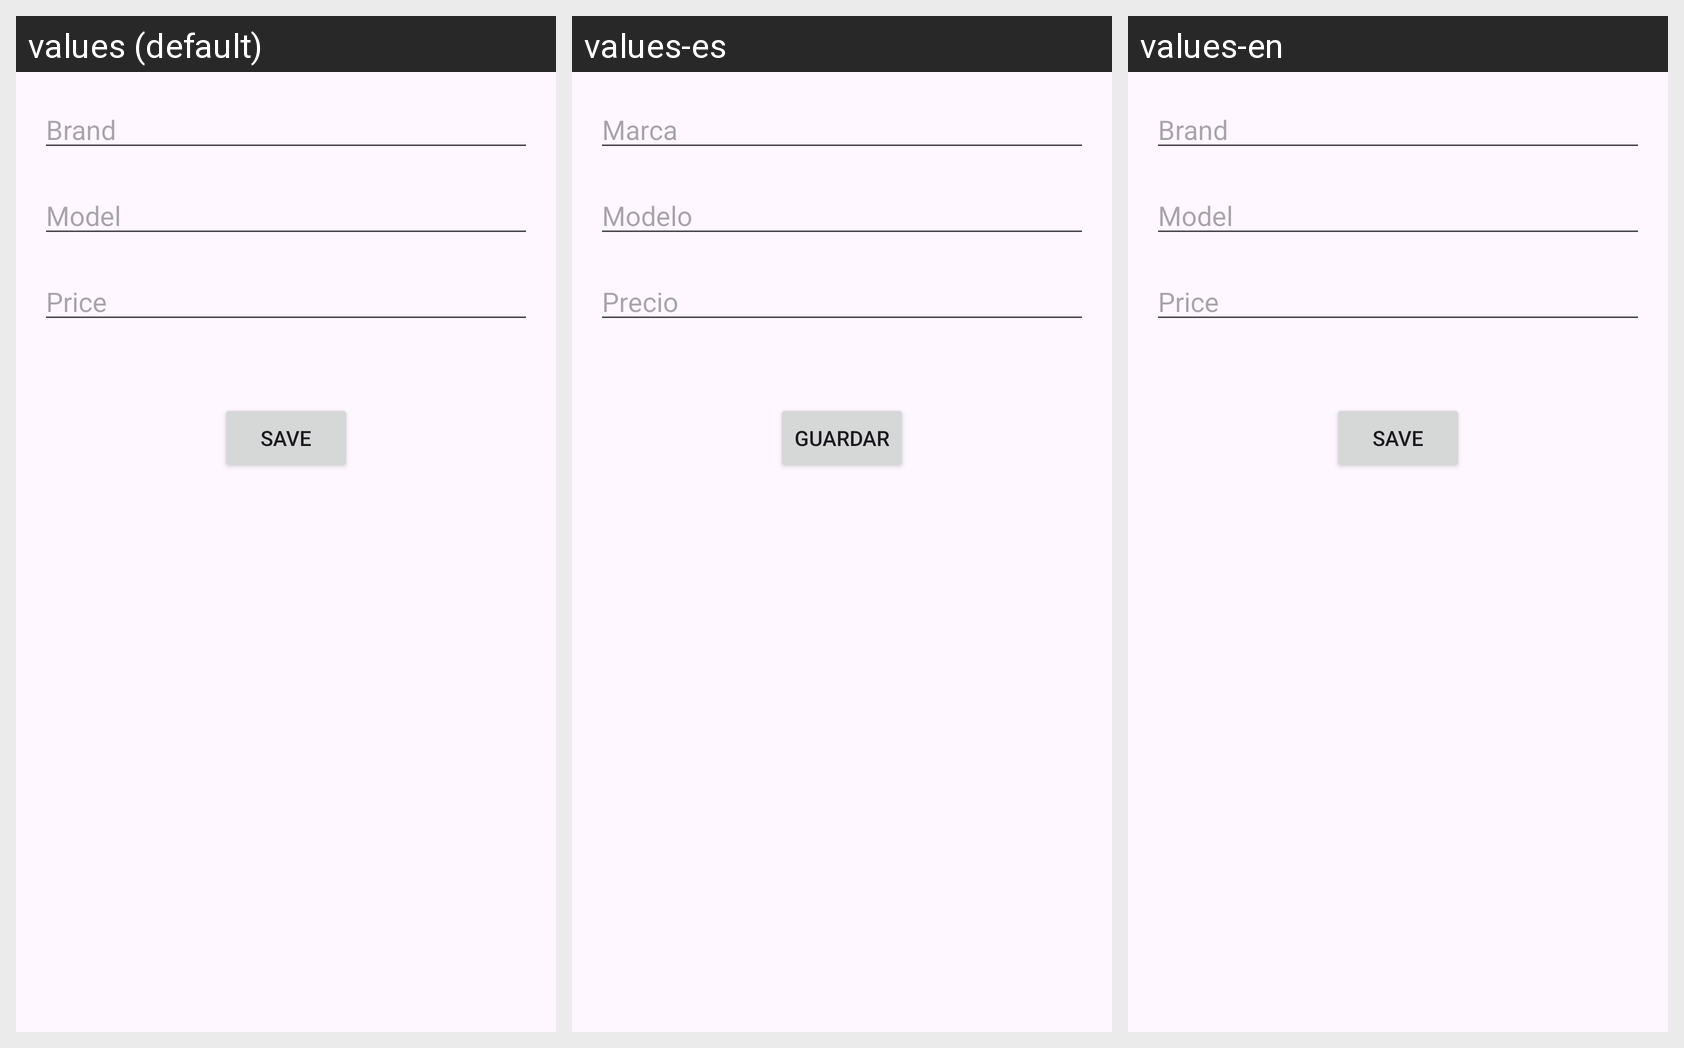

This grid shows one Android layout under several languages. Give, for every string resource on the screen, its name, the default text and each shown locale's text.
Android screen res/layout/activity_edit_item.xml rendered under 3 locales, left to right: values (default), values-es, values-en. Device: Nexus 5 (rendered at 1080×1920; each locale shown at half size, 540×960, under a caption strip naming it); theme Theme.Entrega_primera.
Strings drawn on this screen, with the default value and each locale's value (text and hints the layout hard-codes appear in the picture but are not listed):

brand
  values: Brand
  values-es: Marca
  values-en: Brand

model
  values: Model
  values-es: Modelo
  values-en: Model

price
  values: Price
  values-es: Precio
  values-en: Price

save
  values: Save
  values-es: Guardar
  values-en: Save
